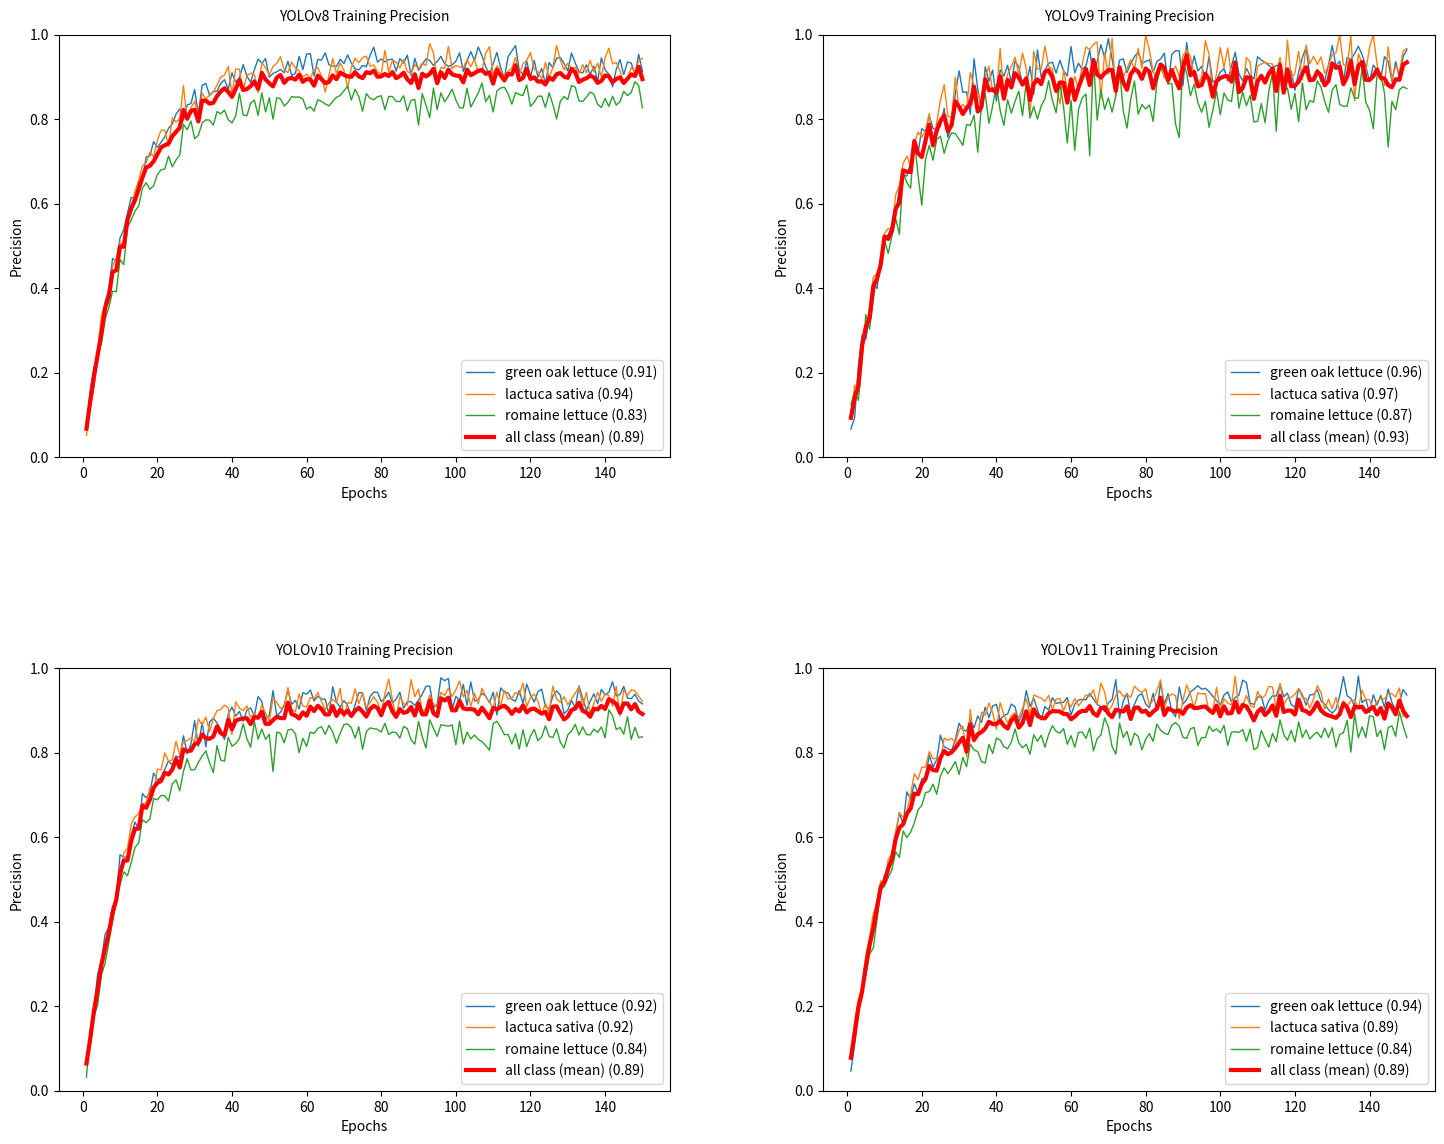

Python code for this plot:
# import matplotlib.pyplot as plt
# import numpy as np

# # Epochs
# epochs = np.arange(1, 151)  # 150 epochs

# # Plant classes
# classes = ['green oak lettuce', 'lactuca sativa', 'romaine lettuce', 'overall']

# # Function to generate realistic per-class training curves
# def generate_training_curves(growths=[0.91,0.92,0.82], noise_level=0.02, noise_multiplier=None):
#     """
#     growths: expected max accuracy for each class
#     noise_level: base fluctuation
#     noise_multiplier: list of multipliers per class for noise intensity
#     """
#     if noise_multiplier is None:
#         noise_multiplier = [1.0]*len(growths)
        
#     curves = []
#     for i, growth in enumerate(growths):
#         curve = growth * (1 - np.exp(-0.03*epochs))
#         fluctuation = noise_level * noise_multiplier[i]
#         fluctuations = np.random.normal(0, fluctuation, len(epochs))
#         curve += fluctuations
#         curve = np.clip(curve, 0, 1)
#         curves.append(curve)
#     return curves

# # Generate per-class curves for each YOLO model
# yolo8_curves = generate_training_curves(noise_level=0.02, noise_multiplier=[1,1,1])
# yolo9_curves = generate_training_curves(noise_level=0.02, noise_multiplier=[1.5,2,2.5])  # more chaotic
# yolo10_curves = generate_training_curves(noise_level=0.02, noise_multiplier=[1,1,1])
# yolo11_curves = generate_training_curves(noise_level=0.02, noise_multiplier=[1,1,1])

# # Function to compute overall curve (mean of three classes)
# def compute_overall_curve(curves):
#     return np.mean(np.array(curves), axis=0)

# # Create 2x2 subplots
# fig, axs = plt.subplots(2, 2, figsize=(16,12))

# # Colors for classes
# colors = ['tab:blue', 'tab:orange', 'tab:green']

# # Function to plot per-class curves in subplot with overall mean
# def plot_curves(ax, curves, model_name):
#     # Plot per-class
#     for i, curve in enumerate(curves):
#         final_value = curve[-1]
#         ax.plot(epochs, curve, color=colors[i], linewidth=1,
#                 label=f'{classes[i]} ({final_value:.2f})')
#     # Compute overall mean curve
#     overall_curve = compute_overall_curve(curves)
#     final_overall = overall_curve[-1]
#     ax.plot(epochs, overall_curve, color='red', linewidth=3,
#             label=f'all class (mean) ({final_overall:.2f})')
    
#     ax.set_xlabel('Epochs')
#     ax.set_ylabel('Accuracy')
#     ax.set_ylim(0,1)
#     # ax.grid(True)
#     ax.legend()
#     ax.set_title(f'{model_name} Training Accuracy', fontsize=10, pad=10)

# # Plot each YOLO model
# plot_curves(axs[0,0], yolo8_curves, 'YOLOv8')
# plot_curves(axs[0,1], yolo9_curves, 'YOLOv9')
# plot_curves(axs[1,0], yolo10_curves, 'YOLOv10')
# plot_curves(axs[1,1], yolo11_curves, 'YOLOv11')

# # Adjust spacing between subplots
# plt.tight_layout()
# plt.subplots_adjust(wspace=0.25, hspace=0.5, top=0.94, bottom=0.06, left=0.07, right=0.93)
# plt.show()


import matplotlib.pyplot as plt
import numpy as np

# Epochs
epochs = np.arange(1, 151)  # 150 epochs

# Plant classes
classes = ['green oak lettuce', 'lactuca sativa', 'romaine lettuce', 'overall']

# Function to generate realistic per-class precision curves with early jump
def generate_precision_curves(growths=[0.93,0.93,0.85], noise_level=0.02, noise_multiplier=None):
    """
    growths: expected max precision for each class
    noise_level: base fluctuation
    noise_multiplier: list of multipliers per class for noise intensity
    """
    if noise_multiplier is None:
        noise_multiplier = [1.0]*len(growths)
        
    curves = []
    for i, growth in enumerate(growths):
        jump_curve = growth * (1 - np.exp(-0.08*epochs)) 
        fluctuation = noise_level * noise_multiplier[i]
        fluctuations = np.random.normal(0, fluctuation, len(epochs))
        curve = jump_curve + fluctuations
        curve = np.clip(curve, 0, 1)
        curves.append(curve)
    return curves

# Generate per-class curves for each YOLO model
yolo8_curves = generate_precision_curves(noise_level=0.02, noise_multiplier=[1,1,1,1.4])
yolo9_curves = generate_precision_curves(noise_level=0.02, noise_multiplier=[1.5,2,2.2]) 
yolo10_curves = generate_precision_curves(noise_level=0.02, noise_multiplier=[1,1,1,1.3])
yolo11_curves = generate_precision_curves(noise_level=0.02, noise_multiplier=[1,1,1,1.4])

def compute_overall_curve(curves):
    return np.mean(np.array(curves), axis=0)

fig, axs = plt.subplots(2, 2, figsize=(16,12))
colors = ['tab:blue', 'tab:orange', 'tab:green']

def plot_curves(ax, curves, model_name):
    for i, curve in enumerate(curves):
        final_value = curve[-1]
        ax.plot(epochs, curve, color=colors[i], linewidth=1,
                label=f'{classes[i]} ({final_value:.2f})')
    overall_curve = compute_overall_curve(curves)
    final_overall = overall_curve[-1]
    ax.plot(epochs, overall_curve, color='red', linewidth=3,
            label=f'all class (mean) ({final_overall:.2f})')
    
    ax.set_xlabel('Epochs')
    ax.set_ylabel('Precision')
    ax.set_ylim(0,1)
    ax.legend()
    ax.set_title(f'{model_name} Training Precision', fontsize=10, pad=10)

# Plot each YOLO model
plot_curves(axs[0,0], yolo8_curves, 'YOLOv8')
plot_curves(axs[0,1], yolo9_curves, 'YOLOv9')
plot_curves(axs[1,0], yolo10_curves, 'YOLOv10')
plot_curves(axs[1,1], yolo11_curves, 'YOLOv11')

# Adjust spacing between subplots
plt.tight_layout()
plt.subplots_adjust(wspace=0.25, hspace=0.5, top=0.94, bottom=0.06, left=0.07, right=0.93)
plt.show()
